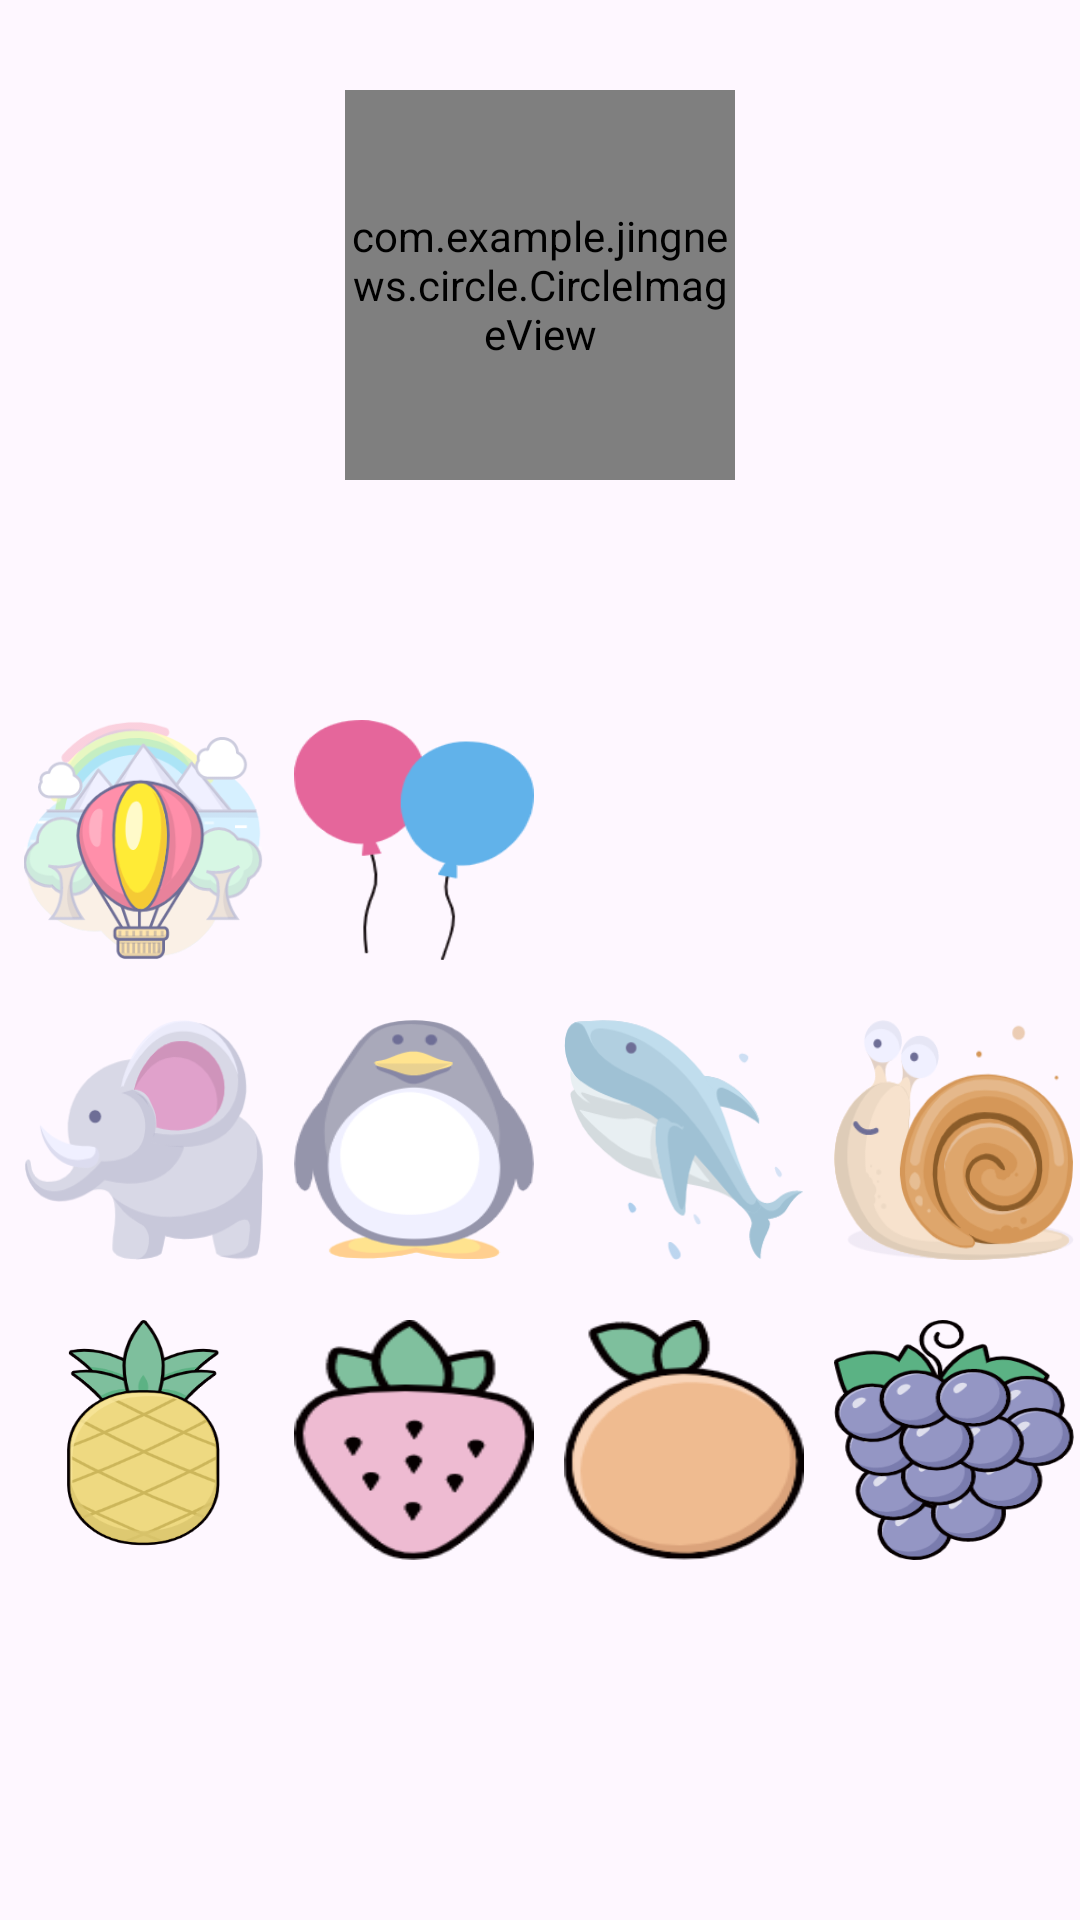

Here is an Android app screen rendered from its layout file. Give the layout XML and the strings, colors and styles it references.
<!-- AndroidManifest.xml: application theme Theme.JingNews -->
<!-- res/layout/avatar_change.xml -->
<?xml version="1.0" encoding="utf-8"?>
<LinearLayout xmlns:android="http://schemas.android.com/apk/res/android"
    xmlns:app="http://schemas.android.com/apk/res-auto"
    xmlns:tools="http://schemas.android.com/tools"
    android:orientation="vertical"
    android:layout_width="match_parent"
    android:layout_height="match_parent"
    tools:context=".AvatarChange">

    <com.example.jingnews.circle.CircleImageView
        android:background="@drawable/defau"
        android:id="@+id/a0"
        android:layout_marginTop="30dp"
        android:layout_gravity="center"
        android:layout_width="130dp"
        android:layout_height="130dp"
        tools:ignore="MissingConstraints" />



    <LinearLayout
        android:layout_marginTop="80dp"
        android:layout_marginLeft="3dp"
        android:layout_gravity="center"
        android:orientation="horizontal"
        android:layout_width="wrap_content"
        android:layout_height="wrap_content">

        <ImageView
            android:background="@drawable/avatar1"
            android:id="@+id/a1"
            android:layout_width="80dp"
            android:layout_height="80dp"/>
        <ImageView
            android:background="@drawable/avatar2"
            android:id="@+id/a2"
            android:layout_marginLeft="10dp"
            android:layout_width="80dp"
            android:layout_height="80dp"/>
        <ImageView
            android:background="@drawable/avatar3"
            android:id="@+id/a3"
            android:layout_marginLeft="10dp"
            android:layout_width="80dp"
            android:layout_height="80dp"/>
        <ImageView
            android:background="@drawable/avatar4"
            android:id="@+id/a4"
            android:layout_marginLeft="10dp"
            android:layout_width="80dp"
            android:layout_height="80dp"/>
       </LinearLayout>


    <LinearLayout
        android:layout_marginTop="20dp"
        android:layout_marginLeft="3dp"
        android:layout_gravity="center"
        android:orientation="horizontal"
        android:layout_width="wrap_content"
        android:layout_height="wrap_content">

        <ImageView
            android:background="@drawable/avatar7"
            android:id="@+id/a7"
            android:layout_width="80dp"
            android:layout_height="80dp"/>
        <ImageView
            android:background="@drawable/avatar8"
            android:id="@+id/a8"
            android:layout_marginLeft="10dp"
            android:layout_width="80dp"
            android:layout_height="80dp"/>
        <ImageView
            android:background="@drawable/avatar9"
            android:id="@+id/a9"
            android:layout_marginLeft="10dp"
            android:layout_width="80dp"
            android:layout_height="80dp"/>
        <ImageView
            android:background="@drawable/avatar10"
            android:id="@+id/a10"
            android:layout_marginLeft="10dp"
            android:layout_width="80dp"
            android:layout_height="80dp"/>
    </LinearLayout>


    <LinearLayout
        android:layout_marginTop="20dp"
        android:layout_marginLeft="3dp"
        android:layout_gravity="center"
        android:orientation="horizontal"
        android:layout_width="wrap_content"
        android:layout_height="wrap_content">

        <ImageView
            android:background="@drawable/avatar11"
            android:id="@+id/a11"
            android:layout_width="80dp"
            android:layout_height="80dp"/>
        <ImageView
            android:background="@drawable/avatar12"
            android:id="@+id/a12"
            android:layout_marginLeft="10dp"
            android:layout_width="80dp"
            android:layout_height="80dp"/>
        <ImageView
            android:background="@drawable/avatar13"
            android:id="@+id/a13"
            android:layout_marginLeft="10dp"
            android:layout_width="80dp"
            android:layout_height="80dp"/>
        <ImageView
            android:background="@drawable/avatar14"
            android:id="@+id/a14"
            android:layout_marginLeft="10dp"
            android:layout_width="80dp"
            android:layout_height="80dp"/>
    </LinearLayout>


</LinearLayout>
<!-- resources referenced by this layout -->
<resources>
  <!-- drawable avatar1: png bitmap (drawable, 37648 bytes) -->
  <!-- drawable avatar10: png bitmap (drawable, 26104 bytes) -->
  <!-- drawable avatar11: png bitmap (drawable, 30621 bytes) -->
  <!-- drawable avatar12: png bitmap (drawable, 6518 bytes) -->
  <!-- drawable avatar13: png bitmap (drawable, 7671 bytes) -->
  <!-- drawable avatar14: png bitmap (drawable, 29950 bytes) -->
  <!-- drawable avatar2: png bitmap (drawable, 7756 bytes) -->
  <!-- drawable avatar7: png bitmap (drawable, 17132 bytes) -->
  <!-- drawable avatar8: png bitmap (drawable, 14057 bytes) -->
  <!-- drawable avatar9: png bitmap (drawable, 16008 bytes) -->
  <!-- drawable defau: png bitmap (drawable, 8892 bytes) -->
  <style name="Theme.JingNews" parent="Theme.Material3.DayNight.NoActionBar">
          
          <item name="colorPrimary">#039BE5</item>
          <item name="colorPrimaryVariant">@color/purple_700</item>
          <item name="colorOnPrimary">@color/white</item>
          
          <item name="colorSecondary">@color/teal_200</item>
          <item name="colorSecondaryVariant">@color/teal_700</item>
          <item name="colorOnSecondary">@color/black</item>
          
          <item name="android:statusBarColor" tools:targetApi="l">?attr/colorPrimaryVariant</item>
          
      </style>
  <!-- not gathered from this repository: default colours our renderer supplied (Android Studio template values) -->
  <color name="purple_700">#FF3700B3</color>
  <color name="teal_200">#FF03DAC5</color>
  <color name="teal_700">#FF018786</color>
  <color name="black">#FF000000</color>
  <color name="white">#FFFFFFFF</color>
</resources>
